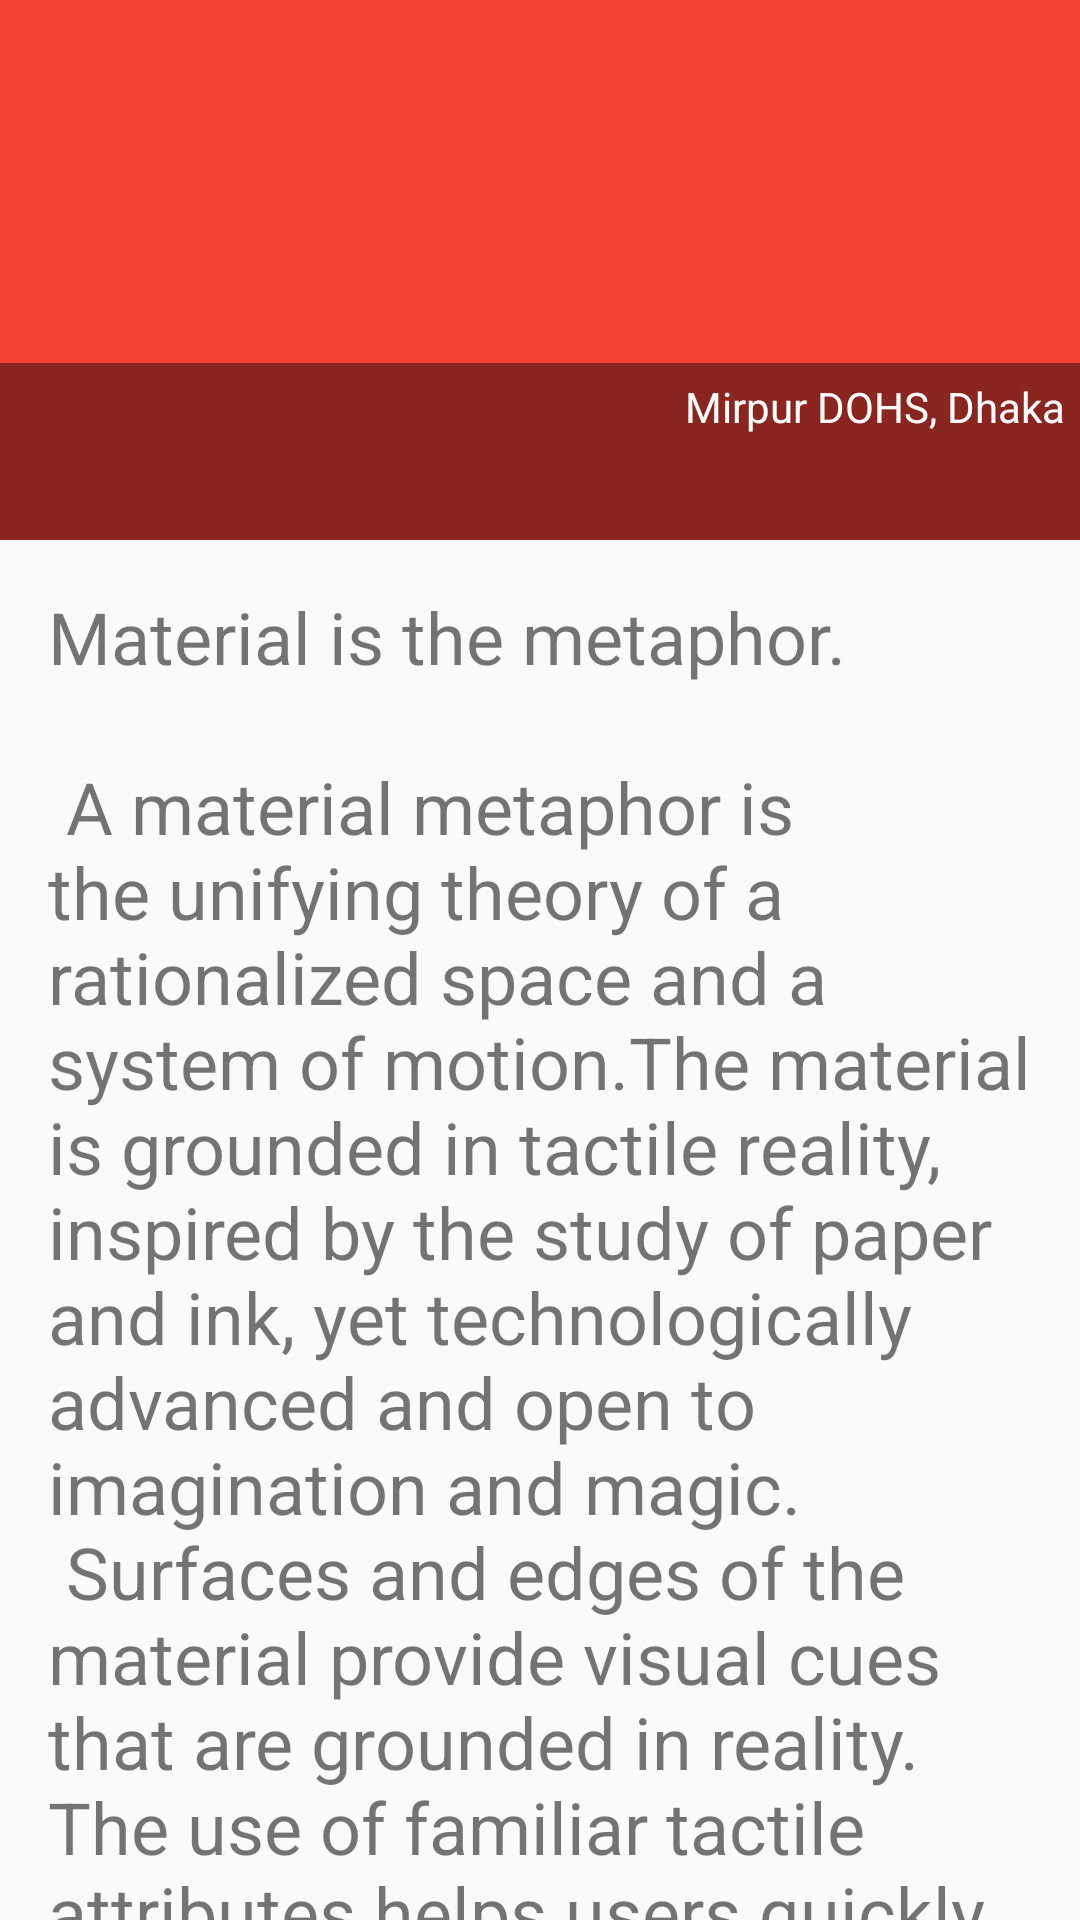

Write the Android layout XML for this screen, with the resource values it uses.
<!-- AndroidManifest.xml: activity theme AppTheme.NoActionBar -->
<!-- res/layout/activity_item.xml -->
<?xml version="1.0" encoding="utf-8"?>
<androidx.coordinatorlayout.widget.CoordinatorLayout xmlns:android="http://schemas.android.com/apk/res/android"
    xmlns:app="http://schemas.android.com/apk/res-auto"
    xmlns:tools="http://schemas.android.com/tools"
    android:layout_width="match_parent"
    android:layout_height="match_parent"
    android:fitsSystemWindows="true"
    tools:context=".ItemActivity">

    <com.google.android.material.appbar.AppBarLayout
        android:id="@+id/app_bar"
        android:layout_width="match_parent"
        android:layout_height="@dimen/app_bar_height"
        android:fitsSystemWindows="true"
        android:theme="@style/AppTheme.AppBarOverlay">

        <com.google.android.material.appbar.CollapsingToolbarLayout
            android:id="@+id/toolbar_layout"
            android:layout_width="match_parent"
            android:layout_height="match_parent"
            android:fitsSystemWindows="true"
            app:contentScrim="?attr/colorPrimary"
            app:layout_scrollFlags="scroll|exitUntilCollapsed"
            app:toolbarId="@+id/toolbar">

            <RelativeLayout
                android:layout_width="match_parent"
                android:layout_height="match_parent">
                <ImageView
                    android:id="@+id/imageTitle"
                    android:layout_width="match_parent"
                    android:layout_height="wrap_content"
                    android:scaleType="centerCrop"
                    android:src="@drawable/image_8" />

                <LinearLayout
                    android:background="#6F000000"
                    android:layout_alignParentBottom="true"
                    android:layout_width="match_parent"
                    android:layout_height="wrap_content"
                   android:paddingBottom="30sp"
                    android:gravity="end"
                    android:orientation="horizontal">

                    <LinearLayout
                        android:layout_width="wrap_content"
                        android:layout_height="wrap_content"
                        android:orientation="horizontal">

                        <ImageView
                            android:layout_width="match_parent"
                            android:layout_height="wrap_content"
                            android:layout_gravity="top"
                            android:background="@drawable/ic_location"
                            android:backgroundTint="#fff"
                            tools:targetApi="lollipop" />

                        <TextView
                            android:id="@+id/tv_item_loc"
                            android:layout_width="wrap_content"
                            android:layout_height="wrap_content"
                            android:gravity="bottom"
                            android:paddingTop="5sp"
                            android:paddingRight="5sp"
                            android:paddingBottom="5sp"
                            android:text="Mirpur DOHS, Dhaka"
                            android:textColor="#fff"
                            tools:targetApi="lollipop" />
                    </LinearLayout>

                </LinearLayout>
            </RelativeLayout>

            <androidx.appcompat.widget.Toolbar
                android:id="@+id/toolbar"
                android:layout_width="match_parent"
                android:layout_height="?attr/actionBarSize"
                app:layout_collapseMode="pin"
                app:popupTheme="@style/AppTheme.PopupOverlay" />

        </com.google.android.material.appbar.CollapsingToolbarLayout>
    </com.google.android.material.appbar.AppBarLayout>

    <include layout="@layout/content_item" />

    <com.google.android.material.floatingactionbutton.FloatingActionButton
        android:visibility="gone"
        android:id="@+id/fab"
        android:layout_width="wrap_content"
        android:layout_height="wrap_content"
        android:layout_margin="@dimen/fab_margin"
        app:layout_anchor="@id/app_bar"
        app:layout_anchorGravity="bottom|end"
        app:srcCompat="@android:drawable/ic_dialog_email" />

</androidx.coordinatorlayout.widget.CoordinatorLayout>
<!-- res/layout/content_item.xml (included above) -->
<?xml version="1.0" encoding="utf-8"?>
<androidx.core.widget.NestedScrollView xmlns:android="http://schemas.android.com/apk/res/android"
    xmlns:app="http://schemas.android.com/apk/res-auto"
    xmlns:tools="http://schemas.android.com/tools"
    android:layout_width="match_parent"
    android:layout_height="match_parent"
    app:layout_behavior="@string/appbar_scrolling_view_behavior"
    tools:context=".ItemActivity"
    tools:showIn="@layout/activity_item">

    <TextView
        android:id="@+id/tv_item_desc"
        android:layout_width="wrap_content"
        android:layout_height="wrap_content"
        android:textSize="24sp"
        android:layout_margin="@dimen/text_margin"
        android:text="@string/large_text" />

</androidx.core.widget.NestedScrollView>
<!-- resources referenced by this layout -->
<resources>
  <dimen name="app_bar_height">180dp</dimen>
  <dimen name="fab_margin">16dp</dimen>
  <dimen name="text_margin">16dp</dimen>
</resources>
